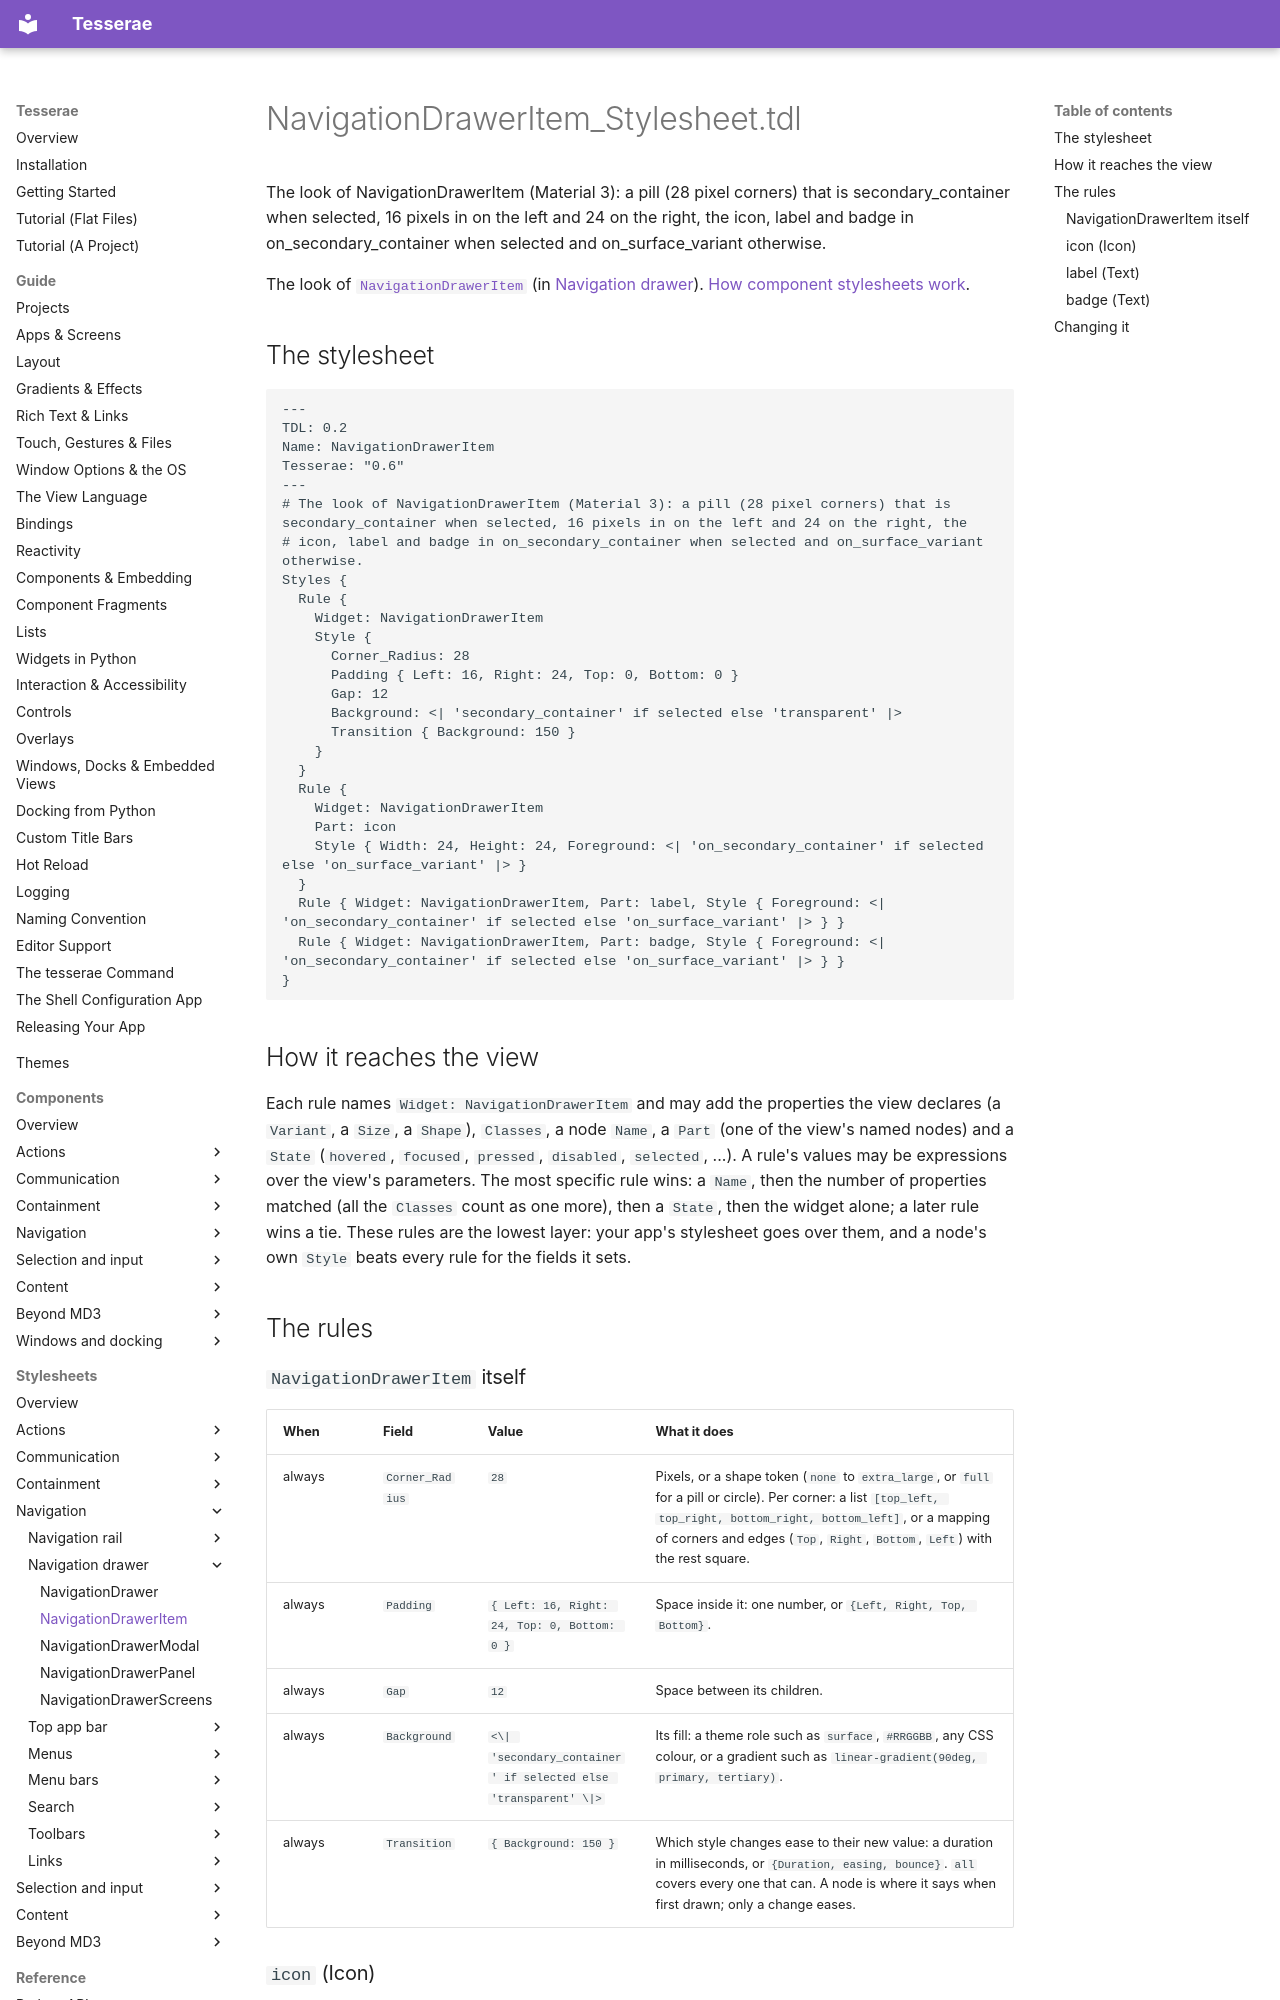

repository: mindderivative/tess-ui · page: stylesheets/navigation-drawer/navigation-drawer-item/index.html · generator: mkdocs

# NavigationDrawerItem_Stylesheet.tdl

The look of NavigationDrawerItem (Material 3): a pill (28 pixel corners) that is secondary_container when selected, 16 pixels in on the left and 24 on the right, the icon, label and badge in on_secondary_container when selected and on_surface_variant otherwise.

The look of [`NavigationDrawerItem`](../../components/navigation-drawer.md) (in [Navigation drawer](../../components/navigation-drawer.md)). [How component stylesheets work](../index.md).

## The stylesheet

```tdl
---
TDL: 0.2
Name: NavigationDrawerItem
Tesserae: "0.6"
---
# The look of NavigationDrawerItem (Material 3): a pill (28 pixel corners) that is secondary_container when selected, 16 pixels in on the left and 24 on the right, the
# icon, label and badge in on_secondary_container when selected and on_surface_variant otherwise.
Styles {
  Rule {
    Widget: NavigationDrawerItem
    Style {
      Corner_Radius: 28
      Padding { Left: 16, Right: 24, Top: 0, Bottom: 0 }
      Gap: 12
      Background: <| 'secondary_container' if selected else 'transparent' |>
      Transition { Background: 150 }
    }
  }
  Rule {
    Widget: NavigationDrawerItem
    Part: icon
    Style { Width: 24, Height: 24, Foreground: <| 'on_secondary_container' if selected else 'on_surface_variant' |> }
  }
  Rule { Widget: NavigationDrawerItem, Part: label, Style { Foreground: <| 'on_secondary_container' if selected else 'on_surface_variant' |> } }
  Rule { Widget: NavigationDrawerItem, Part: badge, Style { Foreground: <| 'on_secondary_container' if selected else 'on_surface_variant' |> } }
}
```

## How it reaches the view

Each rule names `Widget: NavigationDrawerItem` and may add the properties the view declares (a `Variant`, a `Size`, a `Shape`), `Classes`, a node `Name`, a `Part` (one of the view's named nodes) and a `State` (`hovered`, `focused`, `pressed`, `disabled`, `selected`, ...). A rule's values may be expressions over the view's parameters. The most specific rule wins: a `Name`, then the number of properties matched (all the `Classes` count as one more), then a `State`, then the widget alone; a later rule wins a tie. These rules are the lowest layer: your app's stylesheet goes over them, and a node's own `Style` beats every rule for the fields it sets.

## The rules
